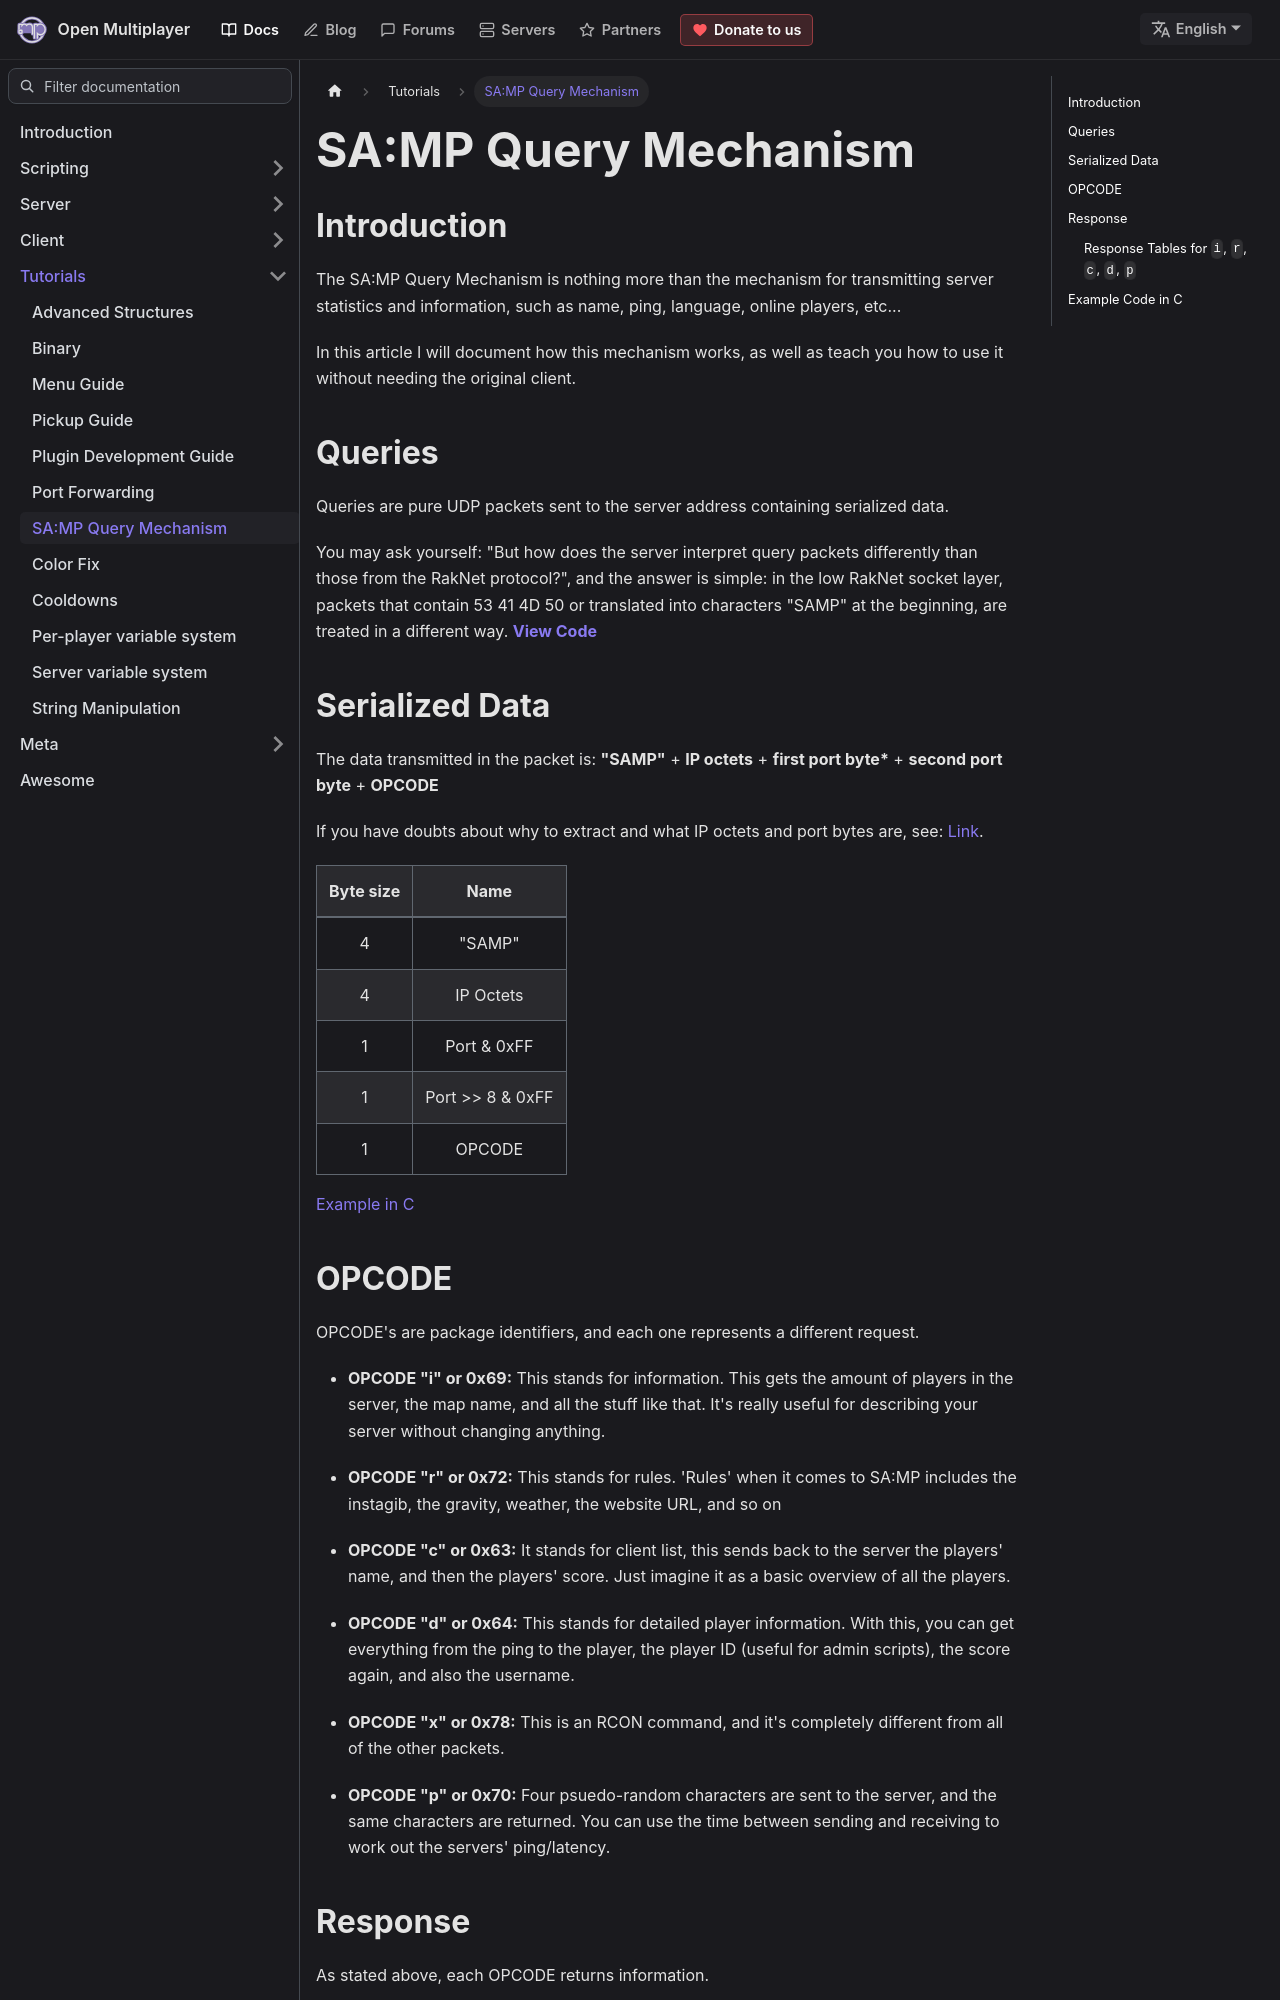

repository: openmultiplayer/web · page: docs/tutorials/QueryMechanism.html · generator: docusaurus

---
title: "SA:MP Query Mechanism"
sidebar_label: "SA:MP Query Mechanism"
---

## Introduction

The SA:MP Query Mechanism is nothing more than the mechanism for transmitting server statistics and information, such as name, ping, language, online players, etc...

In this article I will document how this mechanism works, as well as teach you how to use it without needing the original client.

## Queries

Queries are pure UDP packets sent to the server address containing serialized data.

You may ask yourself: "But how does the server interpret query packets differently than those from the RakNet protocol?", and the answer is simple: in the low RakNet socket layer, packets that contain 53 41 4D 50 or translated into characters "SAMP" at the beginning, are treated in a different way. **[View Code](https://github.com/openmultiplayer/RakNet/blob/master/Source/SocketLayer.cpp#L371)**

## Serialized Data

The data transmitted in the packet is: **"SAMP"** + **IP octets** + **first port byte\*** + **second port byte** + **OPCODE**

If you have doubts about why to extract and what IP octets and port bytes are, see: [Link](http://penta2.ufrgs.br/trouble/ts_ip.htm).

| Byte size |       Name       |
| :-------: | :--------------: |
|     4     |      "SAMP"      |
|     4     |    IP Octets     |
|     1     |   Port & 0xFF    |
|     1     | Port >> 8 & 0xFF |
|     1     |      OPCODE      |

[Example in C](https://github.com/Louzindev/sampquery-c/blob/master/src/packet.c)
